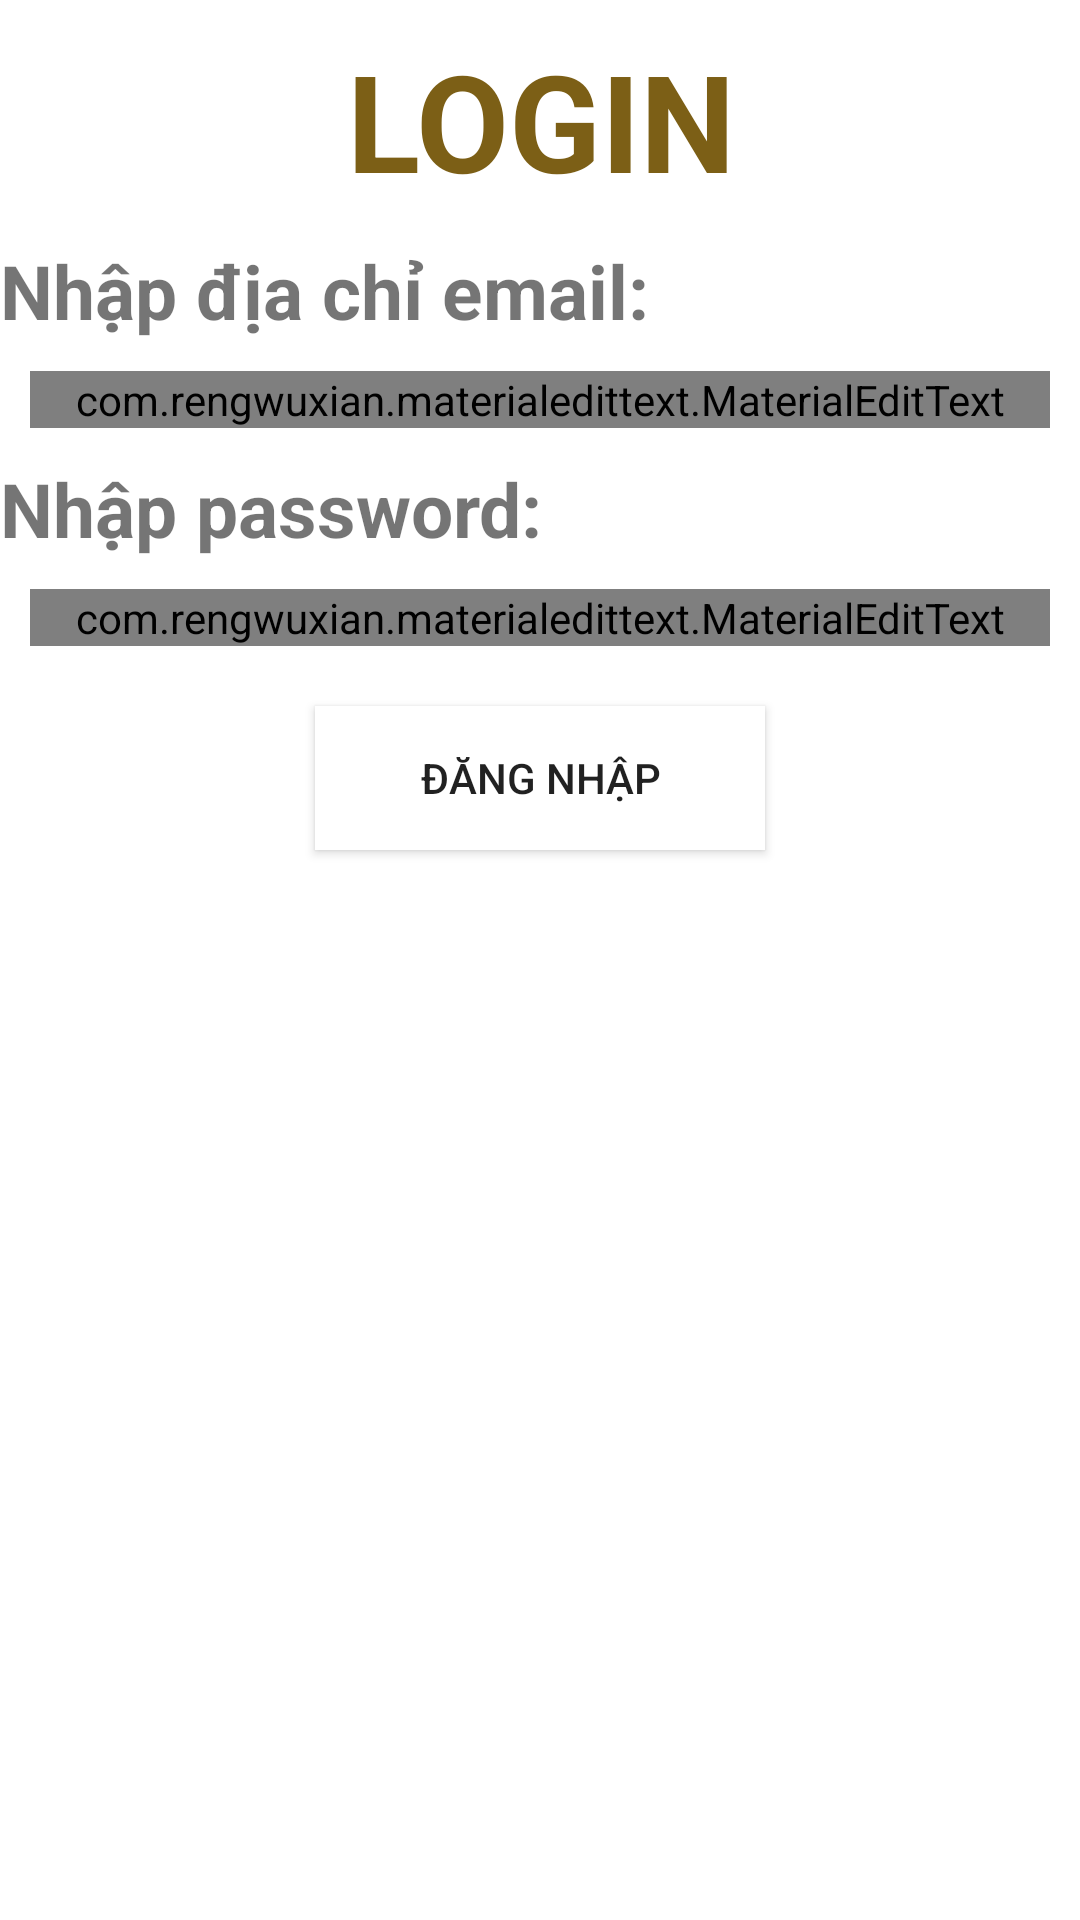

Android layout source for this screen:
<!-- AndroidManifest.xml: application theme Theme.BTL_final_final -->
<!-- res/layout/activity_dangnhap.xml -->
<?xml version="1.0" encoding="utf-8"?>
<LinearLayout xmlns:android="http://schemas.android.com/apk/res/android"
    xmlns:app="http://schemas.android.com/apk/res-auto"
    xmlns:tools="http://schemas.android.com/tools"
    android:layout_width="match_parent"
    android:layout_height="match_parent"
    android:orientation="vertical"
    tools:context=".DangkyActivity"
    android:background="@drawable/background"
    >
    <TextView
        android:layout_width="match_parent"
        android:layout_height="wrap_content"
        android:text="LOGIN"
        android:gravity="center"
        android:layout_margin="10dp"
        android:textColor="#7C5F16"
        android:textStyle="bold"
        android:textSize="45dp"
        >
    </TextView>
    <TextView
        android:layout_width="match_parent"
        android:layout_height="wrap_content"
        android:text="Nhập địa chỉ email:"
        android:textStyle="bold"
        android:textSize="25sp"
        >
    </TextView>
    <com.rengwuxian.materialedittext.MaterialEditText
        android:layout_width="match_parent"
        android:layout_height="wrap_content"
        android:id="@+id/email"
        android:hint="Email"
        android:layout_margin="10dp"
        ></com.rengwuxian.materialedittext.MaterialEditText>
    <TextView
        android:layout_width="match_parent"
        android:layout_height="wrap_content"
        android:text="Nhập password:"
        android:textStyle="bold"
        android:textSize="25sp"
        >
    </TextView>
    <com.rengwuxian.materialedittext.MaterialEditText
        android:layout_width="match_parent"
        android:layout_height="wrap_content"
        android:hint="Password"
        android:inputType="textPassword"
        android:id="@+id/password"
        android:layout_margin="10dp"
        >
    </com.rengwuxian.materialedittext.MaterialEditText>
    <Button
        android:layout_width="150dp"
        android:layout_height="wrap_content"
        android:layout_gravity="center"
        android:text="ĐĂNG NHẬP"
        android:background="#FFFFFF"
        android:id="@+id/dangnhap"
        android:layout_margin="10dp"></Button>
</LinearLayout>
<!-- resources referenced by this layout -->
<resources>
  <style name="Theme.BTL_final_final" parent="Theme.MaterialComponents.DayNight.DarkActionBar">
          
          <item name="colorPrimary">@color/colorAccent</item>
          <item name="colorPrimaryVariant">@color/purple_700</item>
          <item name="colorOnPrimary">@color/white</item>
          
          <item name="colorSecondary">@color/teal_200</item>
          <item name="colorSecondaryVariant">@color/teal_700</item>
          <item name="colorOnSecondary">@color/black</item>
          
          <item name="android:statusBarColor" tools:targetApi="l">?attr/colorPrimaryVariant</item>
          
          <item name="colorAccent">@android:color/white</item>
      </style>
  <color name="colorAccent">#FFFFFFFF</color>
  <color name="purple_700">#FF3700B3</color>
  <color name="white">#FFFFFFFF</color>
  <color name="teal_200">#FF03DAC5</color>
  <color name="teal_700">#FF018786</color>
  <color name="black">#FF000000</color>
</resources>
